2-way image classification set "Calamansi_damage_detection" from GitHub (edmondnapil/Calamansi_damage_detection); label vocabulary: damaged, healthy.

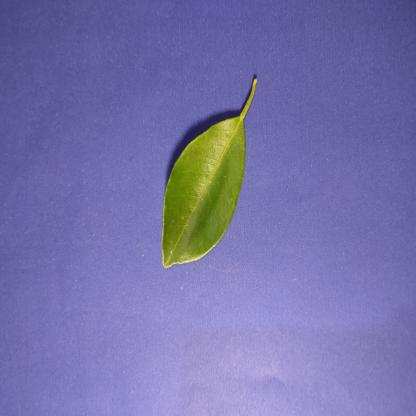
Label: healthy

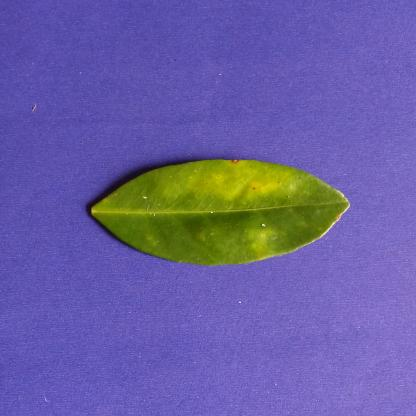
Label: damaged

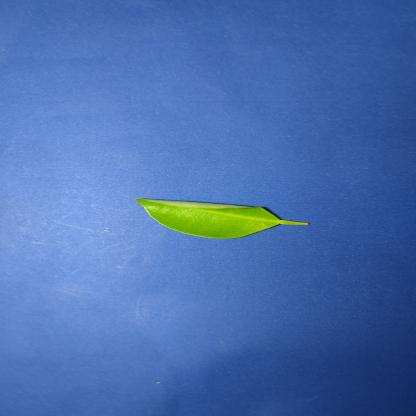
Label: healthy

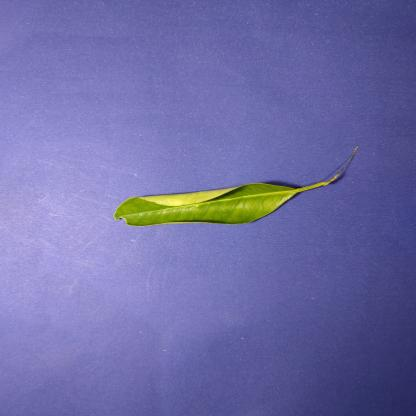
Label: healthy

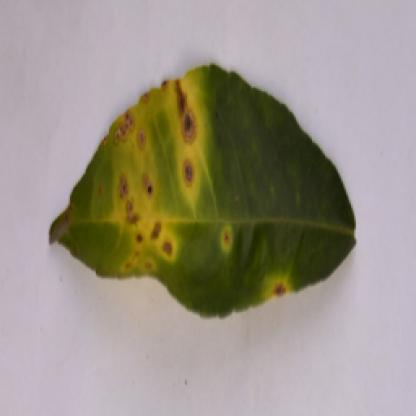
Label: damaged

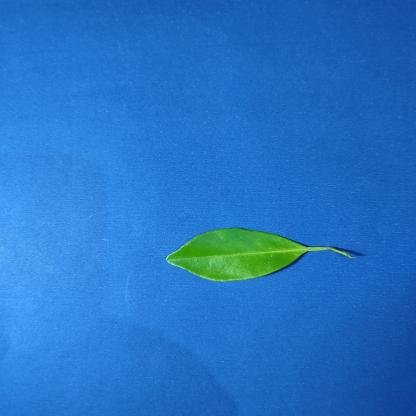
Label: healthy
